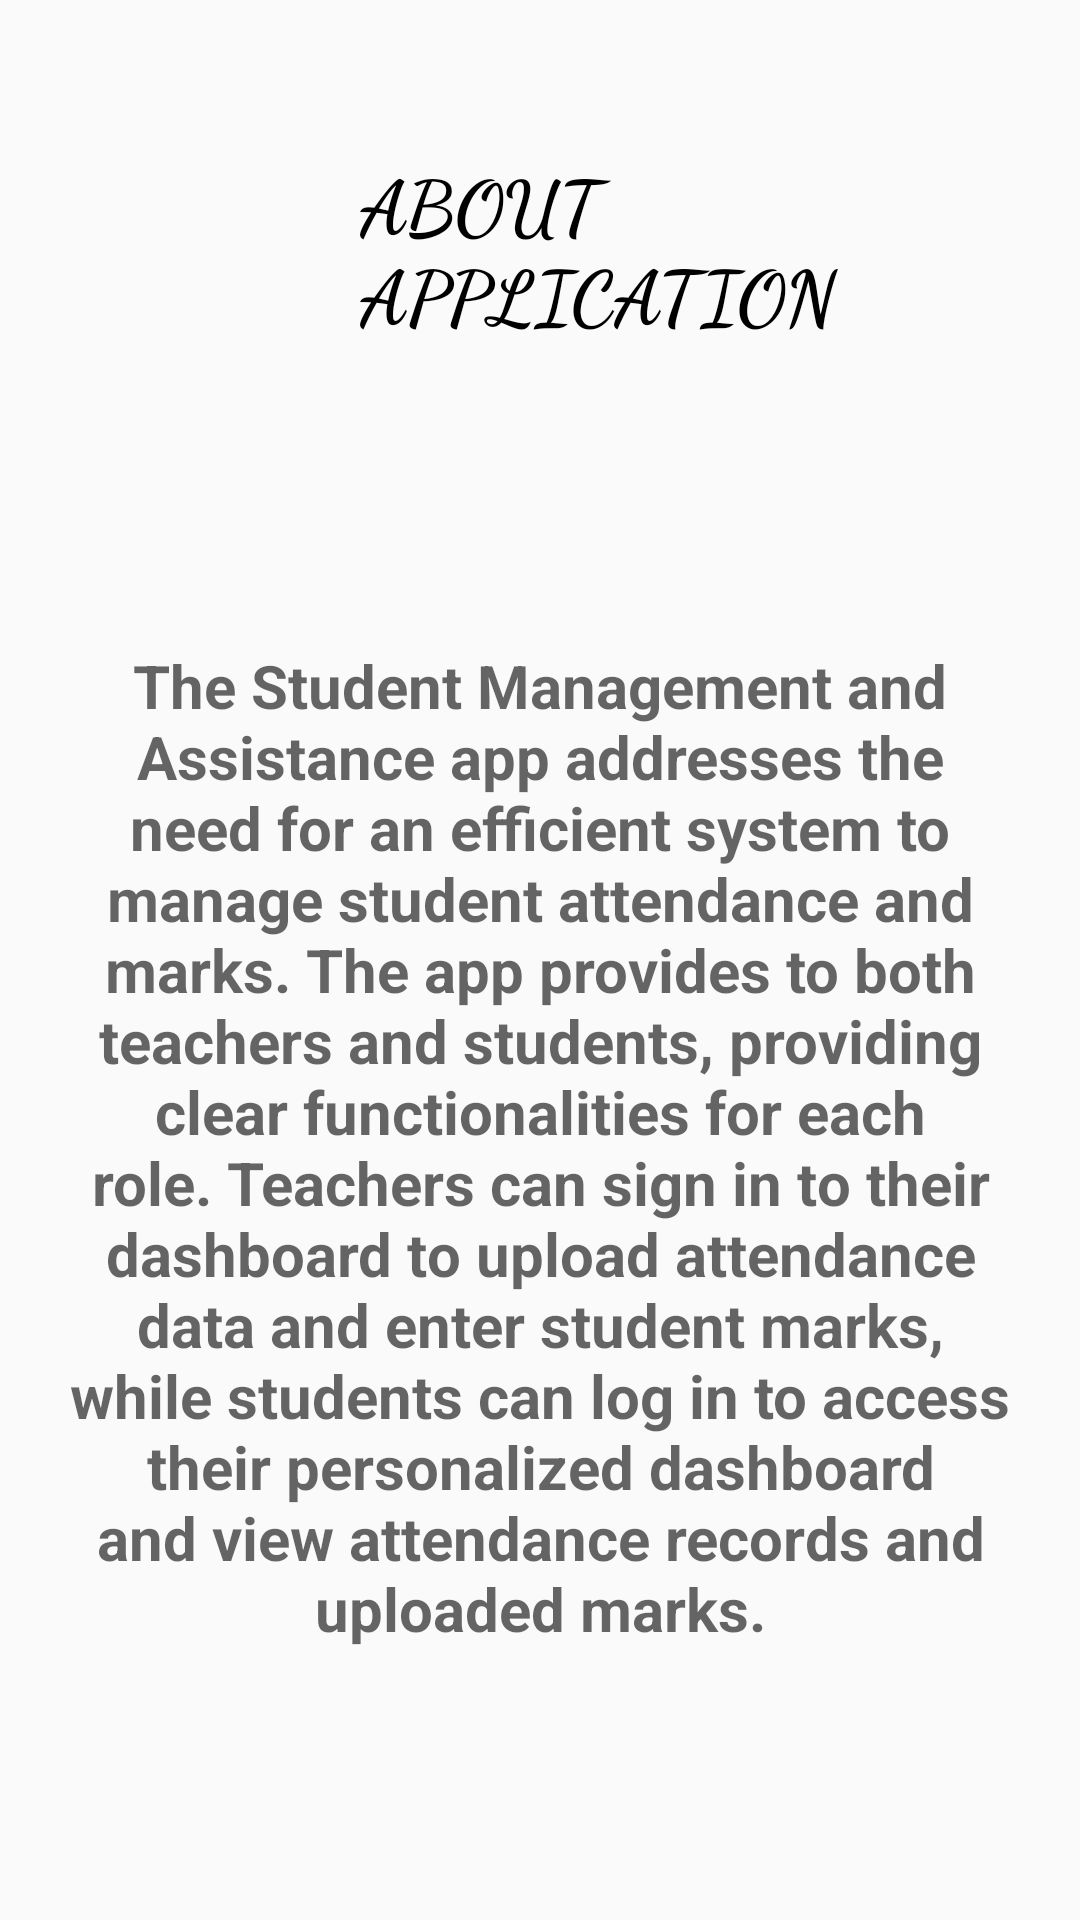

Layout XML and referenced resources for this Android screen:
<!-- AndroidManifest.xml: application theme Theme.MainProject -->
<!-- res/layout/activity_main16.xml -->
<?xml version="1.0" encoding="utf-8"?>
<LinearLayout xmlns:android="http://schemas.android.com/apk/res/android"
    xmlns:app="http://schemas.android.com/apk/res-auto"
    xmlns:tools="http://schemas.android.com/tools"
    android:layout_width="match_parent"
    android:layout_height="match_parent"
    tools:context=".MainActivity16"
    android:orientation="vertical"
    >
    <LinearLayout
        android:layout_width="wrap_content"
        android:layout_height="wrap_content"
        android:layout_marginTop="50dp">
        <ImageButton
            android:layout_width="40dp"
            android:layout_height="40dp"
            android:background="@drawable/aboutapk1"
            android:layout_marginLeft="70dp"
            ></ImageButton>
        <TextView
            android:layout_width="wrap_content"
            android:layout_height="wrap_content"
            android:hint="ABOUT APPLICATION"
            android:textColorHint="@color/black"
            android:textStyle="bold"
            android:fontFamily="cursive"
            android:layout_marginTop="0dp"
            android:layout_marginLeft="10dp"
            android:textSize="25dp"
            ></TextView>
</LinearLayout>
    <TextView
        android:layout_width="match_parent"
        android:layout_height="wrap_content"
        android:layout_marginTop="100dp"
        android:layout_marginLeft="20dp"
        android:layout_marginRight="20dp"
        android:hint="The Student Management and Assistance app addresses the need for an efficient system to manage student attendance and marks. The app provides to both teachers and students, providing clear functionalities for each role. Teachers can sign in to their dashboard to upload attendance data and enter student marks, while students can log in to access their personalized dashboard and view attendance records and uploaded marks."
        android:gravity="center"
        android:textSize="20dp"
        android:textStyle="bold"
        ></TextView>
</LinearLayout>
<!-- resources referenced by this layout -->
<resources>
  <style name="Theme.MainProject" parent="Base.Theme.MainProject" />
  <style name="Base.Theme.MainProject" parent="Theme.AppCompat.Light.DarkActionBar">
          
          
      </style>
  <!-- not gathered from this repository: default colours our renderer supplied (Android Studio template values) -->
  <color name="black">#FF000000</color>
</resources>
